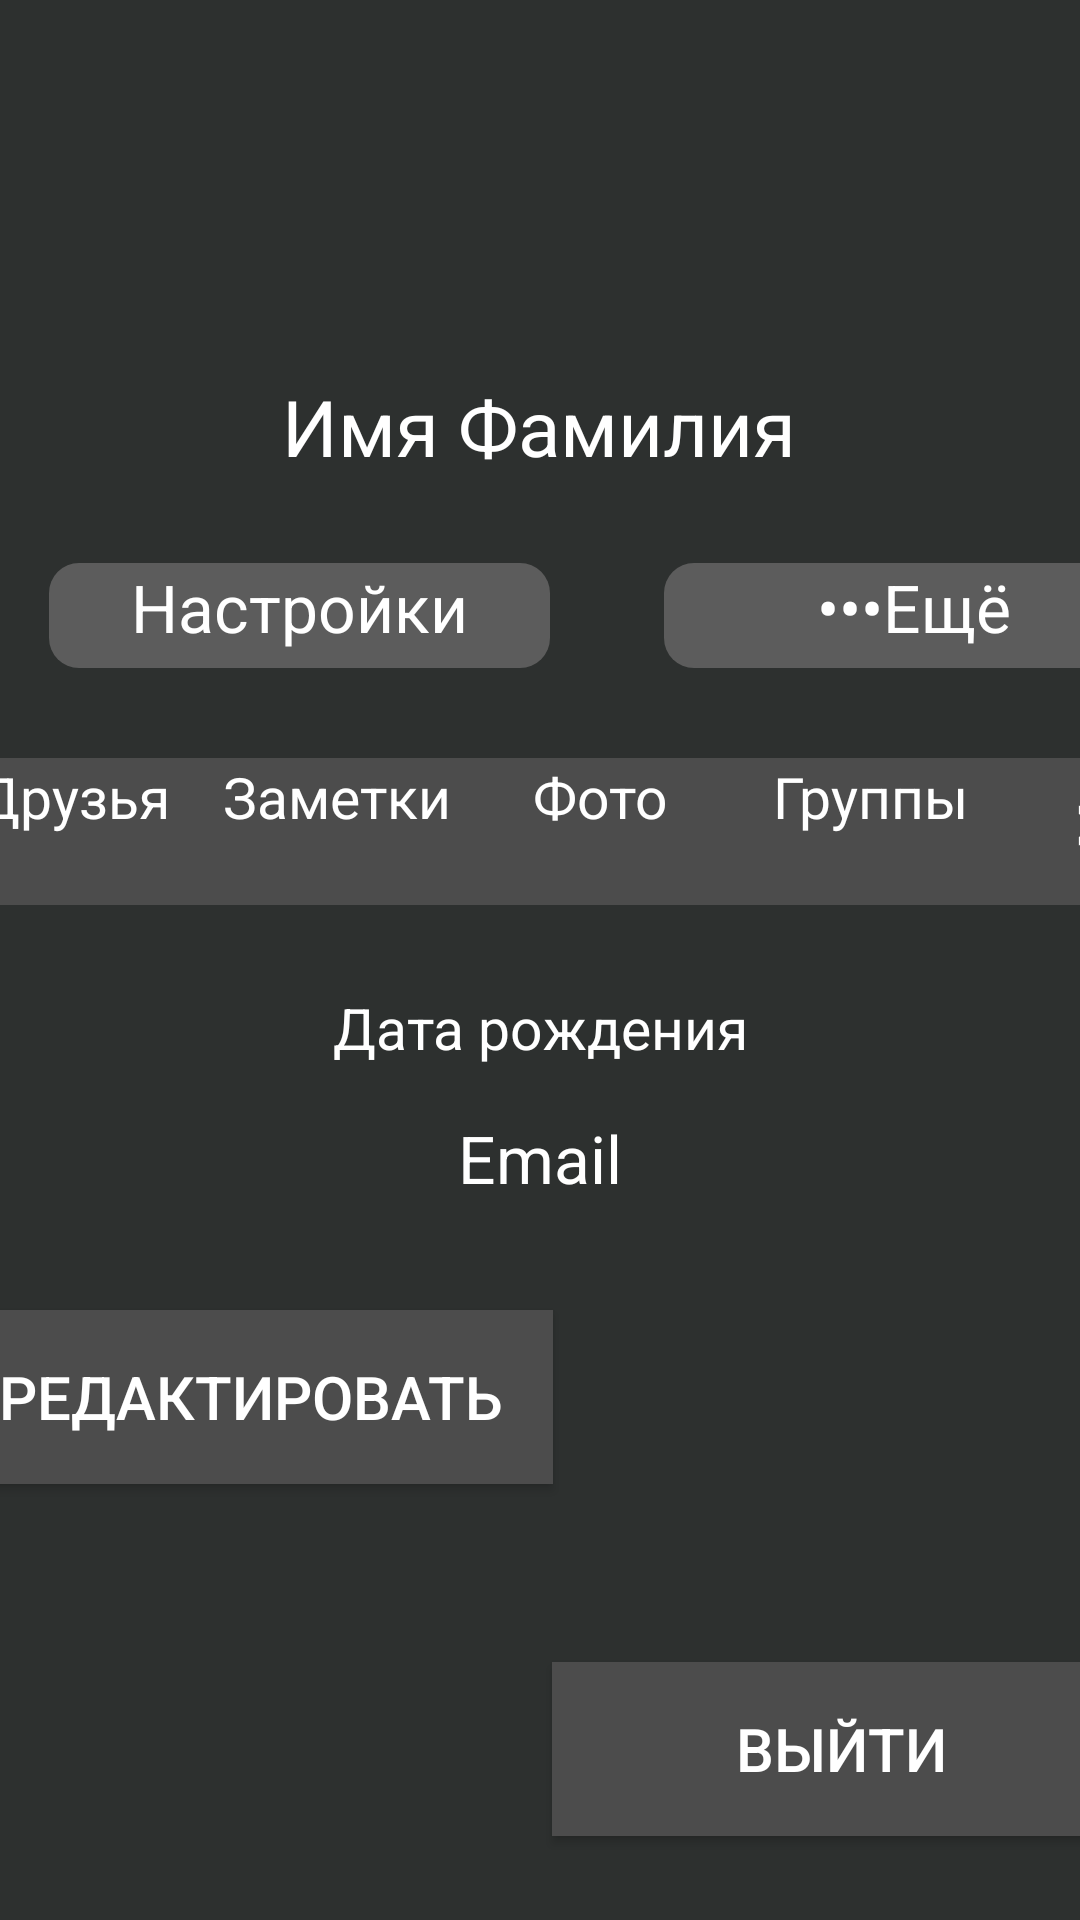

The Android layout XML behind this screen, and the referenced resources:
<!-- AndroidManifest.xml: application theme Theme.Task1 -->
<!-- res/layout/activity_main.xml -->
<?xml version="1.0" encoding="utf-8"?>
<androidx.constraintlayout.widget.ConstraintLayout xmlns:android="http://schemas.android.com/apk/res/android"
    xmlns:app="http://schemas.android.com/apk/res-auto"
    xmlns:tools="http://schemas.android.com/tools"
    android:layout_width="match_parent"
    android:layout_height="match_parent"
    android:background="#2D302F"

    tools:context=".MainActivity">


    <ImageView
        android:id="@+id/second_Image"
        android:layout_width="match_parent"
        android:layout_height="208dp"
        app:layout_constraintEnd_toEndOf="parent"
        app:layout_constraintHorizontal_bias="0.0"
        app:layout_constraintStart_toStartOf="parent"
        app:layout_constraintTop_toTopOf="parent"
        app:srcCompat="@drawable/ic_launcher_foreground" />

    <com.google.android.material.imageview.ShapeableImageView
        android:id="@+id/main_Image"
        android:layout_width="160dp"
        android:layout_height="160dp"
        android:layout_marginTop="152dp"
        app:layout_constraintBottom_toTopOf="@+id/second_Image"
        app:layout_constraintEnd_toEndOf="parent"
        app:layout_constraintHorizontal_bias="0.498"
        app:layout_constraintStart_toStartOf="parent"
        app:layout_constraintTop_toBottomOf="@+id/second_Image"
        app:layout_constraintVertical_bias="0.456"
        app:shapeAppearanceOverlay="@style/ShapeAppearanceOverlay.App.CornerSize50Percent"
        app:srcCompat="@mipmap/ic_launcher" />




    <TextView
        android:background="@drawable/btn_rounded_corner"
        android:gravity="center"
        android:id="@+id/imageView33"
        android:layout_width="175dp"
        android:layout_height="47dp"
        android:layout_marginTop="16dp"
        android:text="Настройки"
        android:textAlignment="center"
        android:textColor="#FFFFFF"
        android:textSize="22sp"
        app:layout_constraintEnd_toEndOf="parent"
        app:layout_constraintHorizontal_bias="0.067"
        app:layout_constraintStart_toStartOf="parent"
        app:layout_constraintTop_toBottomOf="@+id/name"
        android:foregroundGravity="center"/>



    <TextView
        android:background="@drawable/btn_rounded_corner"
        android:gravity="center"
        android:id="@+id/imageView23"
        android:layout_width="175dp"
        android:layout_height="47dp"
        android:layout_marginStart="30dp"
        android:layout_marginTop="16dp"
        android:text="•••Ещё"
        android:textAlignment="center"
        android:textColor="#FFFFFF"
        android:textSize="22sp"
        app:layout_constraintEnd_toEndOf="parent"
        app:layout_constraintHorizontal_bias="0.0"
        app:layout_constraintStart_toEndOf="@+id/imageView33"
        app:layout_constraintTop_toBottomOf="@+id/name"
        />

    <TextView
        android:id="@+id/name"
        android:layout_width="242dp"
        android:layout_height="41dp"
        android:layout_marginTop="16dp"
        android:text="Имя Фамилия"
        android:textAlignment="center"
        android:textColor="#FFFFFF"
        android:textSize="26sp"
        android:visibility="visible"
        app:layout_constraintEnd_toEndOf="parent"
        app:layout_constraintHorizontal_bias="0.497"
        app:layout_constraintStart_toStartOf="parent"
        app:layout_constraintTop_toBottomOf="@+id/main_Image" />


    <EditText
        android:id="@+id/editName"
        android:layout_width="242dp"
        android:layout_height="41dp"
        android:layout_marginTop="16dp"
        android:textAlignment="center"
        android:textColor="#FFFFFF"
        android:textSize="26sp"
        android:visibility="invisible"
        app:layout_constraintEnd_toEndOf="parent"
        app:layout_constraintHorizontal_bias="0.497"
        app:layout_constraintStart_toStartOf="parent"
        app:layout_constraintTop_toBottomOf="@+id/main_Image" />

    <TextView
        android:id="@+id/textView2"
        android:layout_width="90dp"
        android:layout_height="49dp"
        android:layout_marginTop="24dp"
        android:background="#4C4C4C"
        android:text="Друзья"
        android:textAlignment="center"
        android:textColor="#FFFFFF"
        android:textSize="19sp"
        app:layout_constraintEnd_toStartOf="@id/textView3"
        app:layout_constraintStart_toStartOf="parent"
        app:layout_constraintTop_toBottomOf="@+id/imageView33" />

    <TextView
        android:id="@+id/textView3"
        android:layout_width="86dp"
        android:layout_height="49dp"
        android:layout_marginTop="24dp"
        android:background="#4C4C4C"
        android:text="Заметки"
        android:textAlignment="center"
        android:textColor="#FFFFFF"
        android:textSize="19sp"
        app:layout_constraintEnd_toStartOf="@+id/textView4"
        app:layout_constraintStart_toEndOf="@id/textView2"
        app:layout_constraintTop_toBottomOf="@+id/imageView33" />

    <TextView
        android:id="@+id/textView4"
        android:layout_width="90dp"
        android:layout_height="49dp"
        android:layout_marginTop="24dp"
        android:background="#4C4C4C"
        android:text="Фото"
        android:textAlignment="center"
        android:textColor="#FFFFFF"
        android:textSize="19sp"
        app:layout_constraintEnd_toStartOf="@+id/textView6"
        app:layout_constraintStart_toEndOf="@id/textView3"
        app:layout_constraintTop_toBottomOf="@+id/imageView33" />

    <TextView
        android:id="@+id/textView5"
        android:layout_width="46dp"
        android:layout_height="49dp"
        android:layout_marginTop="24dp"
        android:background="#4C4C4C"
        android:text="  >"
        android:textColor="#FFFFFF"
        android:textSize="30sp"
        app:layout_constraintEnd_toEndOf="parent"
        app:layout_constraintStart_toEndOf="@id/textView6"
        app:layout_constraintTop_toBottomOf="@+id/imageView33" />

    <TextView
        android:id="@+id/textView6"
        android:layout_width="90dp"
        android:layout_height="49dp"
        android:layout_marginTop="24dp"
        android:background="#4C4C4C"
        android:text="Группы"
        android:textAlignment="center"
        android:textColor="#FFFFFF"
        android:textSize="19sp"
        app:layout_constraintEnd_toStartOf="@+id/textView5"
        app:layout_constraintStart_toEndOf="@id/textView4"
        app:layout_constraintTop_toBottomOf="@+id/imageView23" />

    <Button
        android:id="@+id/editButton"
        android:layout_width="201dp"
        android:layout_height="58dp"
        android:layout_marginTop="19dp"
        android:layout_marginBottom="28dp"
        android:background="#4C4C4C"
        android:text="Редактировать"
        android:textColor="#FFFFFF"
        android:textSize="20sp"
        app:layout_constraintBottom_toBottomOf="parent"
        app:layout_constraintEnd_toStartOf="@+id/exit"
        app:layout_constraintStart_toStartOf="parent"
        app:layout_constraintTop_toBottomOf="@+id/editEmail"
        app:layout_constraintVertical_bias="0.0" />

    <TextView
        android:id="@+id/ti_age"
        android:layout_width="match_parent"
        android:layout_height="wrap_content"
        android:layout_marginTop="28dp"
        android:text="Дата рождения"
        android:textAlignment="center"
        android:textColor="#FFFFFF"
        android:textSize="19sp"
        app:layout_constraintEnd_toEndOf="parent"
        app:layout_constraintHorizontal_bias="0.444"
        app:layout_constraintStart_toStartOf="parent"
        app:layout_constraintTop_toBottomOf="@+id/textView4" />

    <EditText
        android:id="@+id/editAge"
        android:layout_width="match_parent"
        android:layout_height="wrap_content"
        android:layout_marginTop="28dp"
        android:textAlignment="center"
        android:textColor="#FFFFFF"
        android:textSize="19sp"
        android:visibility="invisible"
        app:layout_constraintEnd_toEndOf="parent"
        app:layout_constraintHorizontal_bias="0.444"
        app:layout_constraintStart_toStartOf="parent"
        app:layout_constraintTop_toBottomOf="@+id/textView4" />

    <EditText
        android:id="@+id/editEmail"
        android:layout_width="match_parent"
        android:layout_height="wrap_content"
        android:layout_marginTop="16dp"
        android:visibility="invisible"
        app:layout_constraintEnd_toEndOf="parent"
        app:layout_constraintStart_toStartOf="parent"
        android:textAlignment="center"
        android:textColor="#FFFFFF"
        android:textSize="22sp"
        app:layout_constraintTop_toBottomOf="@+id/ti_age" />

    <TextView
        android:id="@+id/email"
        android:layout_width="match_parent"
        android:layout_height="wrap_content"
        android:layout_marginTop="16dp"
        android:text="Email"
        android:textAlignment="center"
        android:textColor="#FFFFFF"
        android:textSize="22sp"
        app:layout_constraintEnd_toEndOf="parent"
        app:layout_constraintHorizontal_bias="0.666"
        app:layout_constraintStart_toStartOf="parent"
        app:layout_constraintTop_toBottomOf="@+id/ti_age" />

    <Button
        android:id="@+id/exit"
        android:layout_width="193dp"
        android:layout_height="58dp"
        android:layout_marginTop="19dp"
        android:layout_marginBottom="28dp"
        android:background="#4C4C4C"
        android:text="Выйти"
        android:textColor="#FFFFFF"
        android:textSize="20sp"
        app:layout_constraintBottom_toBottomOf="parent"
        app:layout_constraintEnd_toEndOf="parent"
        app:layout_constraintStart_toEndOf="@+id/editButton"
        app:layout_constraintVertical_bias="0.0" />


</androidx.constraintlayout.widget.ConstraintLayout>
<!-- resources referenced by this layout -->
<resources>
  <!-- drawable btn_rounded_corner (drawable-v24) -->
  <?xml version="1.0" encoding="utf-8"?>
  <inset xmlns:android="http://schemas.android.com/apk/res/android"
      android:insetBottom="6dp"
      android:insetLeft="4dp"
      android:insetRight="4dp"
      android:insetTop="6dp">
      <ripple android:color="?attr/colorControlHighlight">
          <item>
              <shape android:shape="rectangle"
                  android:tint="#5C5C5C">
                  <corners android:radius="10dp"/>
                  <solid android:color="#717171"/>
                  <padding android:bottom="6dp"/>
              </shape>
          </item>
      </ripple>
  </inset>
  <style name="ShapeAppearanceOverlay.App.CornerSize50Percent" parent="">
          <item name="cornerSize">50%</item>
      </style>
  <style name="Theme.Task1" parent="Theme.MaterialComponents.DayNight.DarkActionBar">
          
          <item name="colorPrimary">@color/purple_500</item>
          <item name="colorPrimaryVariant">@color/purple_700</item>
          <item name="colorOnPrimary">#B5B3A1</item>
          
          <item name="colorSecondary">#CFC041</item>
          <item name="colorSecondaryVariant">#023C3C</item>
          <item name="colorOnSecondary">#020005</item>
          <item name="snackbarStyle">@style/MySnackBar</item>
          <item name="android:textViewStyle">@style/MyTextView</item>
          
          <item name="android:statusBarColor" tools:targetApi="l">?attr/colorPrimaryVariant</item>
          
      </style>
  <style name="MySnackBar" parent="Widget.MaterialComponents.Snackbar">
          <item name="android:layout_margin">32dp</item>
          <item name="android:textSize">12sp</item>
      </style>
  <style name="MyTextView" parent="Widget.AppCompat.TextView">
          <item name="android:textSize">24sp</item>
          <item name="android:textAlignment">center</item>
          <item name="android:textColor">@color/teal_700</item>
      </style>
  <!-- not gathered from this repository: default colours our renderer supplied (Android Studio template values) -->
  <color name="purple_500">#FF6200EE</color>
  <color name="purple_700">#FF3700B3</color>
  <color name="teal_700">#FF018786</color>
</resources>
